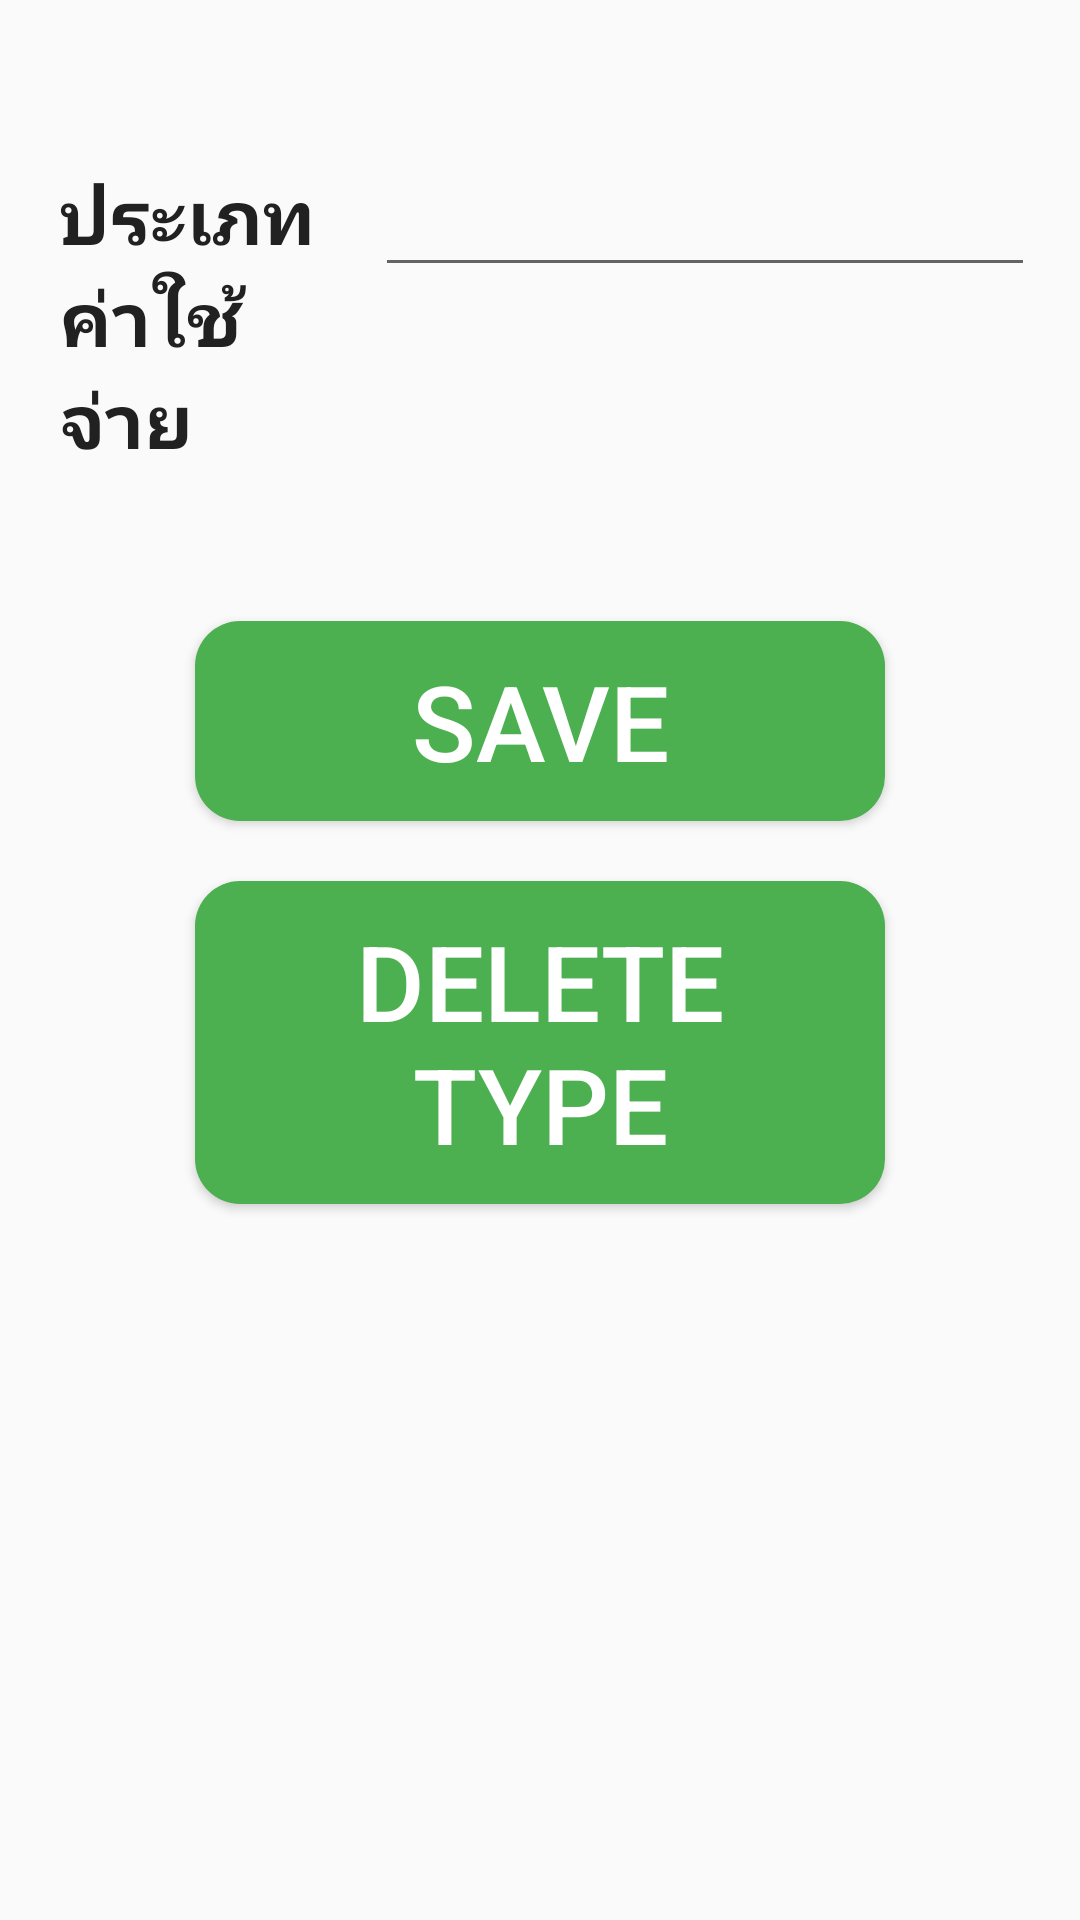

Android layout source for this screen:
<!-- AndroidManifest.xml: application theme AppTheme -->
<!-- res/layout/activity_create_type.xml -->
<?xml version="1.0" encoding="utf-8"?>
<RelativeLayout xmlns:android="http://schemas.android.com/apk/res/android"
    android:layout_width="match_parent"
    android:layout_height="match_parent"
    android:padding="15dp">


    <LinearLayout
        android:id="@+id/linear1"
        android:layout_width="match_parent"
        android:layout_height="wrap_content"
        android:layout_marginTop="30dp"
        android:orientation="horizontal">

        <TextView
            style="@style/txt_title"
            android:layout_width="0dp"
            android:layout_height="wrap_content"
            android:layout_weight="1"
            android:text="ประเภทค่าใช้จ่าย" />

        <EditText
            android:id="@+id/edt_type"
            style="@style/edt_size_25"
            android:layout_width="0dp"
            android:layout_height="wrap_content"
            android:layout_weight="2"
            android:inputType="text"
            android:maxLength="30" />

    </LinearLayout>

    <Button
        android:id="@+id/btn_save"
        android:layout_width="match_parent"
        android:layout_height="wrap_content"
        android:layout_below="@+id/linear1"
        android:layout_gravity="bottom"
        android:layout_marginLeft="50dp"
        android:layout_marginRight="50dp"
        android:layout_marginTop="50dp"
        android:background="@drawable/selector_button_save"
        android:padding="10dp"
        android:text="SAVE"
        android:textColor="@color/White"
        android:textSize="35sp" />



    <ListView
        android:id="@+id/list_type"
        android:layout_width="match_parent"
        android:layout_height="wrap_content"
        android:layout_below="@+id/btn_del"
        android:layout_marginTop="2dp"
        android:divider="@color/colorPrimaryDark"></ListView>



    <Button
        android:id="@+id/btn_del"
        android:layout_below="@id/btn_save"
        android:layout_width="match_parent"
        android:layout_height="wrap_content"
        android:layout_marginTop="20dp"
        android:layout_marginBottom="20dp"
        android:layout_marginLeft="50dp"
        android:layout_marginRight="50dp"
        android:background="@drawable/selector_button_save"
        android:padding="10dp"
        android:text="DELETE TYPE"
        android:textColor="@color/White"
        android:textSize="35sp"

        />


</RelativeLayout>
<!-- resources referenced by this layout -->
<resources>
  <color name="White">#FFFFFF</color>
  <color name="colorPrimaryDark">#388E3C</color>
  <!-- drawable selector_button_save (drawable) -->
  <?xml version="1.0" encoding="utf-8"?>
  <selector xmlns:android="http://schemas.android.com/apk/res/android">
      <item android:state_pressed="false"
          android:state_focused="false"
          android:state_enabled="true"
          android:drawable="@drawable/shape_button_save1"/>
  
      <item android:state_pressed="true"
          android:state_focused="false"
          android:state_enabled="true"
          android:drawable="@drawable/shape_button_save2"/>
  
  
  </selector>
  <style name="edt_size_25" parent="Theme.AppCompat.Light.DarkActionBar">
          <item name="android:ellipsize">end</item>
          <item name="android:maxLines">1</item>
          <item name="android:scrollHorizontally">true</item>
          <item name="android:textColor">#757575</item>
          <item name="android:textSize">25sp</item>
      </style>
  <style name="txt_title" parent="Theme.AppCompat.Light.DarkActionBar">
          <item name="android:textSize">25sp</item>
          <item name="android:textColor">#212121</item>
          <item name="android:textStyle">bold</item>
          <item name="android:padding">5dp</item>
      </style>
  <style name="AppTheme" parent="Theme.AppCompat.Light.DarkActionBar">
          
          <item name="colorPrimary">@color/colorPrimary</item>
          <item name="colorPrimaryDark">@color/colorPrimaryDark</item>
          <item name="colorAccent">@color/colorAccent</item>
      </style>
  <!-- drawable shape_button_save1 (drawable) -->
  <?xml version="1.0" encoding="utf-8"?>
  <shape xmlns:android="http://schemas.android.com/apk/res/android"
      android:shape="rectangle">
  
      <solid android:color="@color/colorPrimary" />
      <corners android:radius="15dp"/>
  
  </shape>
  <!-- drawable shape_button_save2 (drawable) -->
  <?xml version="1.0" encoding="utf-8"?>
  <shape xmlns:android="http://schemas.android.com/apk/res/android"
      android:shape="rectangle">
  
      <solid android:color="#388E3C" />
      <corners android:radius="15dp"/>
  
  </shape>
  <color name="colorPrimary">#4CAF50</color>
  <color name="colorAccent">#4CAF50</color>
</resources>
